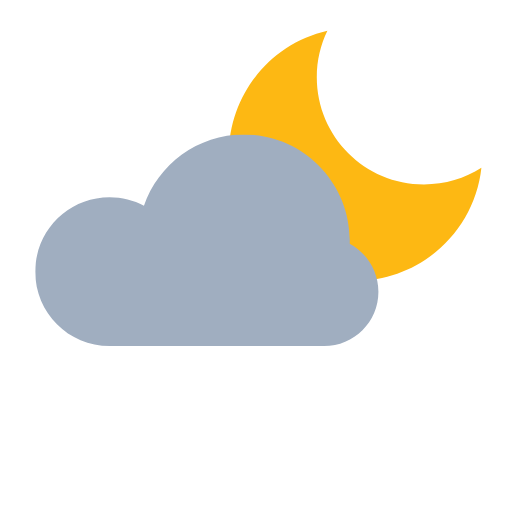
t = 0.00 s
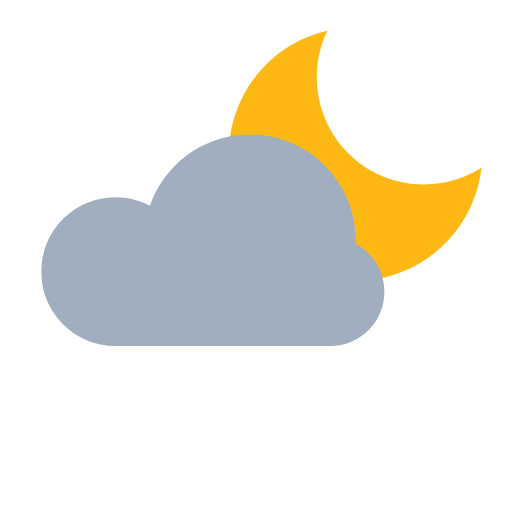
t = 0.56 s
t = 0.94 s: frame unchanged from t = 0.56 s, image omitted
t = 1.50 s: frame unchanged from t = 0.00 s, image omitted
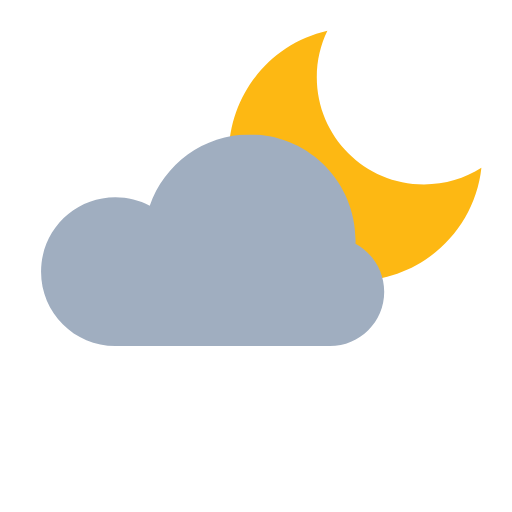
t = 2.06 s
t = 2.44 s: frame unchanged from t = 2.06 s, image omitted

The animated SVG that drew these frames (rendered in a browser with its animation timeline set to each time). Animation: 1 SMIL element (animateTransform=1); one cycle of 3.00 s, repeats indefinitely.

<svg fill="none" height="100%" width="100%" viewBox="0 0 256 256" xmlns:xlink="http://www.w3.org/1999/xlink" xmlns="http://www.w3.org/2000/svg"><defs><clipPath id="i0"><rect height="104" width="168" y="0" x="0" /></clipPath><g id="i1"><g transform="matrix(1,0,0,1,0,0)" id="i2"><g id="i3"><path fill="#a0aec0" d="M101.39,103.33C101.39,103.33,36.31,103.33,36.31,103.33C16.25,103.33,0,87.08,0,67.03C0,46.98,16.25,30.72,36.31,30.72C42.36,30.72,48.06,32.2,53.08,34.82C60.07,14.56,79.3,0,101.94,0C130.47,0,153.6,23.13,153.6,51.67C153.6,52.25,153.59,52.83,153.57,53.41C161.9,57.89,167.57,66.68,167.57,76.8C167.57,91.45,155.69,103.33,141.04,103.33C141.04,103.33,101.94,103.33,101.94,103.33C101.86,103.33,101.39,103.33,101.39,103.33C101.39,103.33,101.94,103.33,101.94,103.33C101.94,103.33,101.39,103.33,101.39,103.33Z" /></g></g></g></defs><g transform="matrix(1,0,0,1,114.4,15.4)" id="i4"><g id="i3"><path fill="#fdb813" d="M49.3,0C45.9,7,44,14.9,44,23.2C44,52.8,68,76.8,97.6,76.8C108.2,76.8,118,73.8,126.3,68.5C122.9,100.2,96,125,63.3,125C28.3,125,0,96.7,0,61.8C0.1,31.6,21.1,6.4,49.3,0Z" /></g></g><g id="i5"><g transform="translate(103.632,120.47)"><animateTransform repeatCount="indefinite" type="translate" attributeName="transform" dur="3s" begin="0s" calcMode="spline" values="103.632 120.47; 107.632 120.47; 103.632 120.47; 107.5 120.47; 103.632 120.47" keyTimes="0; 0.25; 0.5; 0.75; 1" keySplines="0 0 1 1; 0 0 1 1; 0 0 1 1; 0 0 1 1" fill="freeze" /><g transform="scale(1.024,1.024) translate(-84,-52)"><g clip-path="url(#i0)"><g transform="matrix(1,0,0,1,0,0)"><g><path fill="#a0aec0" d="M101.39,103.33C101.39,103.33,36.31,103.33,36.31,103.33C16.25,103.33,0,87.08,0,67.03C0,46.98,16.25,30.72,36.31,30.72C42.36,30.72,48.06,32.2,53.08,34.82C60.07,14.56,79.3,0,101.94,0C130.47,0,153.6,23.13,153.6,51.67C153.6,52.25,153.59,52.83,153.57,53.41C161.9,57.89,167.57,66.68,167.57,76.8C167.57,91.45,155.69,103.33,141.04,103.33C141.04,103.33,101.94,103.33,101.94,103.33C101.86,103.33,101.39,103.33,101.39,103.33C101.39,103.33,101.94,103.33,101.94,103.33C101.94,103.33,101.39,103.33,101.39,103.33Z" /></g></g></g></g></g></g></svg>
